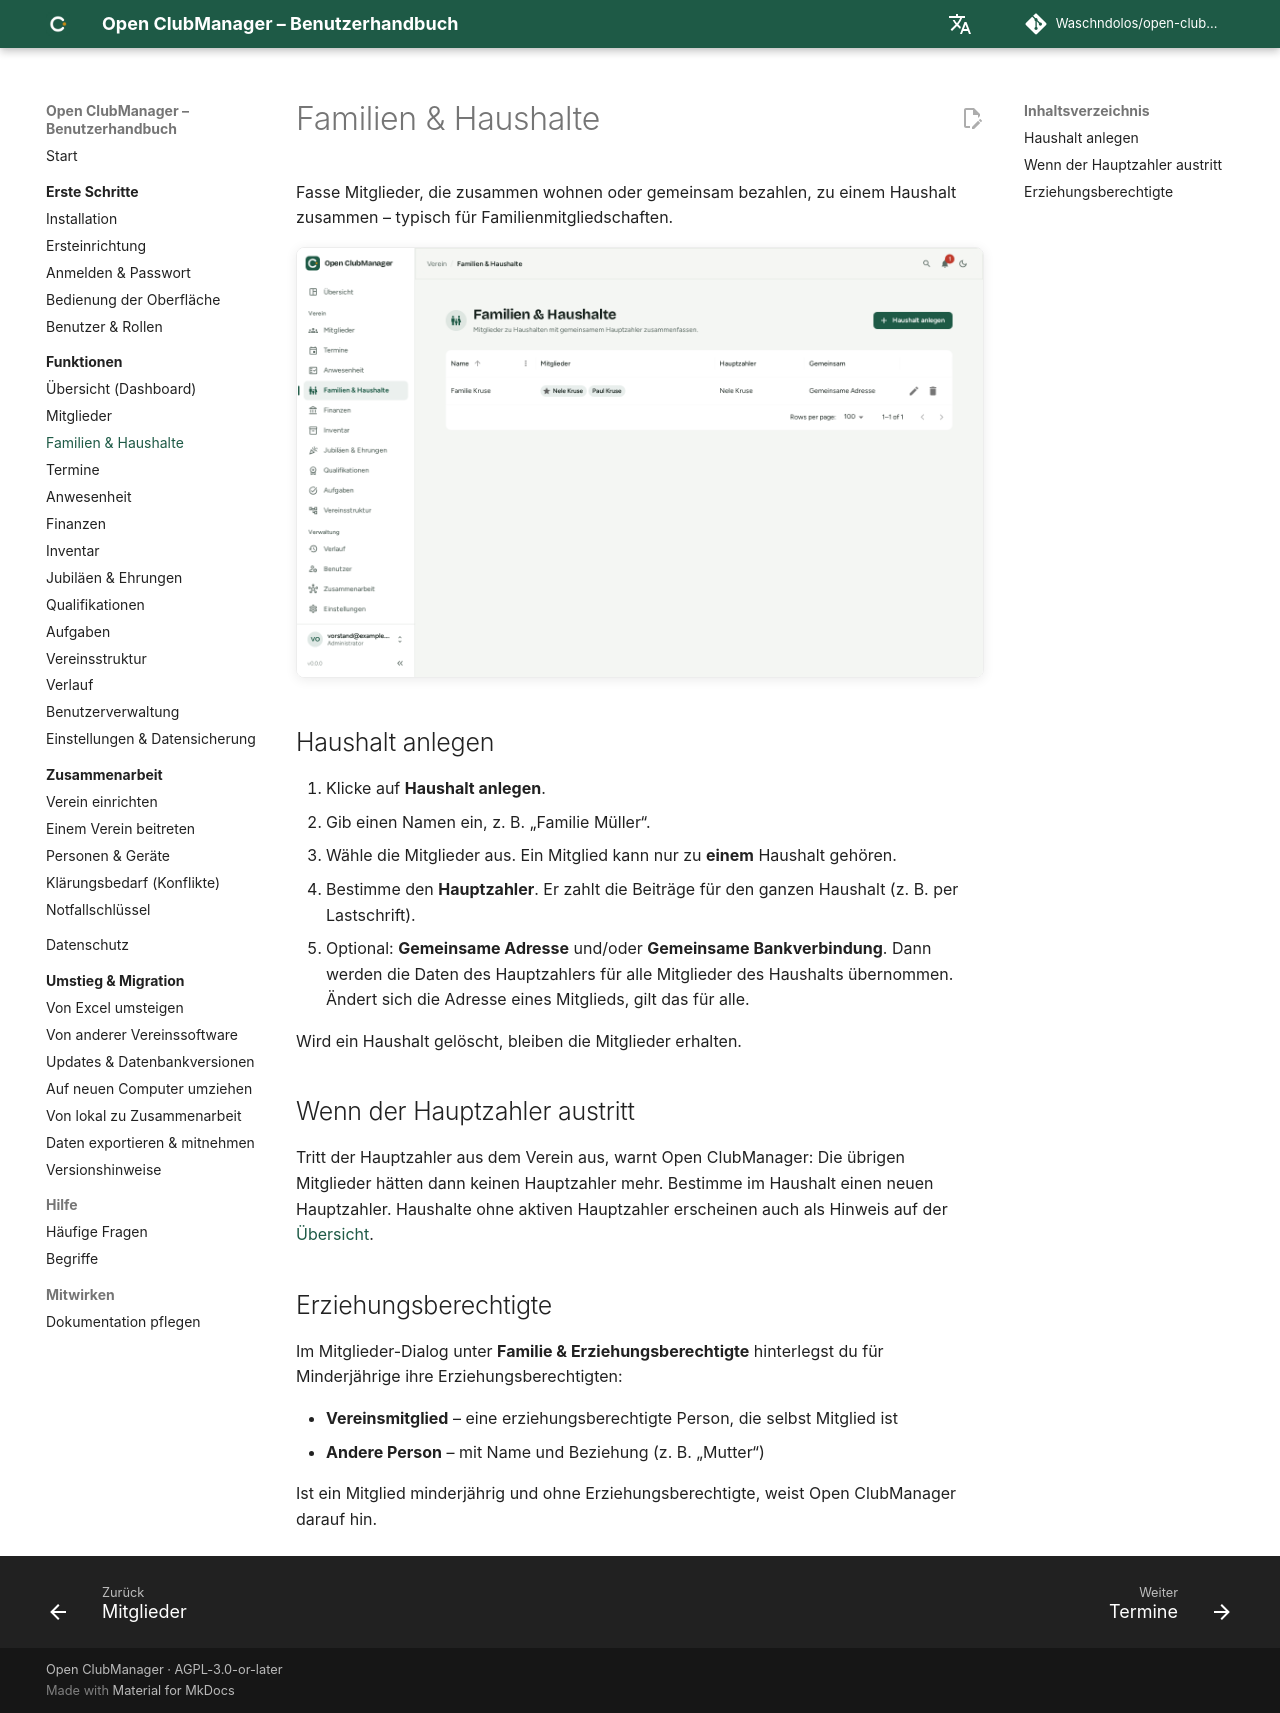

repository: Waschndolos/open-clubmanager · page: funktionen/haushalte/index.html · generator: mkdocs

---
routes:
  - /households
---

# Familien & Haushalte

Fasse Mitglieder, die zusammen wohnen oder gemeinsam bezahlen, zu einem Haushalt zusammen – typisch für Familienmitgliedschaften.

![Familien & Haushalte](../assets/screenshots/households.png){ .screenshot }

## Haushalt anlegen

1. Klicke auf **Haushalt anlegen**.
2. Gib einen Namen ein, z. B. „Familie Müller“.
3. Wähle die Mitglieder aus. Ein Mitglied kann nur zu **einem** Haushalt gehören.
4. Bestimme den **Hauptzahler**. Er zahlt die Beiträge für den ganzen Haushalt (z. B. per Lastschrift).
5. Optional: **Gemeinsame Adresse** und/oder **Gemeinsame Bankverbindung**. Dann werden die Daten des Hauptzahlers für alle Mitglieder des Haushalts übernommen. Ändert sich die Adresse eines Mitglieds, gilt das für alle.

Wird ein Haushalt gelöscht, bleiben die Mitglieder erhalten.

## Wenn der Hauptzahler austritt

Tritt der Hauptzahler aus dem Verein aus, warnt Open ClubManager: Die übrigen Mitglieder hätten dann keinen Hauptzahler mehr. Bestimme im Haushalt einen neuen Hauptzahler. Haushalte ohne aktiven Hauptzahler erscheinen auch als Hinweis auf der [Übersicht](dashboard.md).

## Erziehungsberechtigte

Im Mitglieder-Dialog unter **Familie & Erziehungsberechtigte** hinterlegst du für Minderjährige ihre Erziehungsberechtigten:

- **Vereinsmitglied** – eine erziehungsberechtigte Person, die selbst Mitglied ist
- **Andere Person** – mit Name und Beziehung (z. B. „Mutter“)

Ist ein Mitglied minderjährig und ohne Erziehungsberechtigte, weist Open ClubManager darauf hin.
